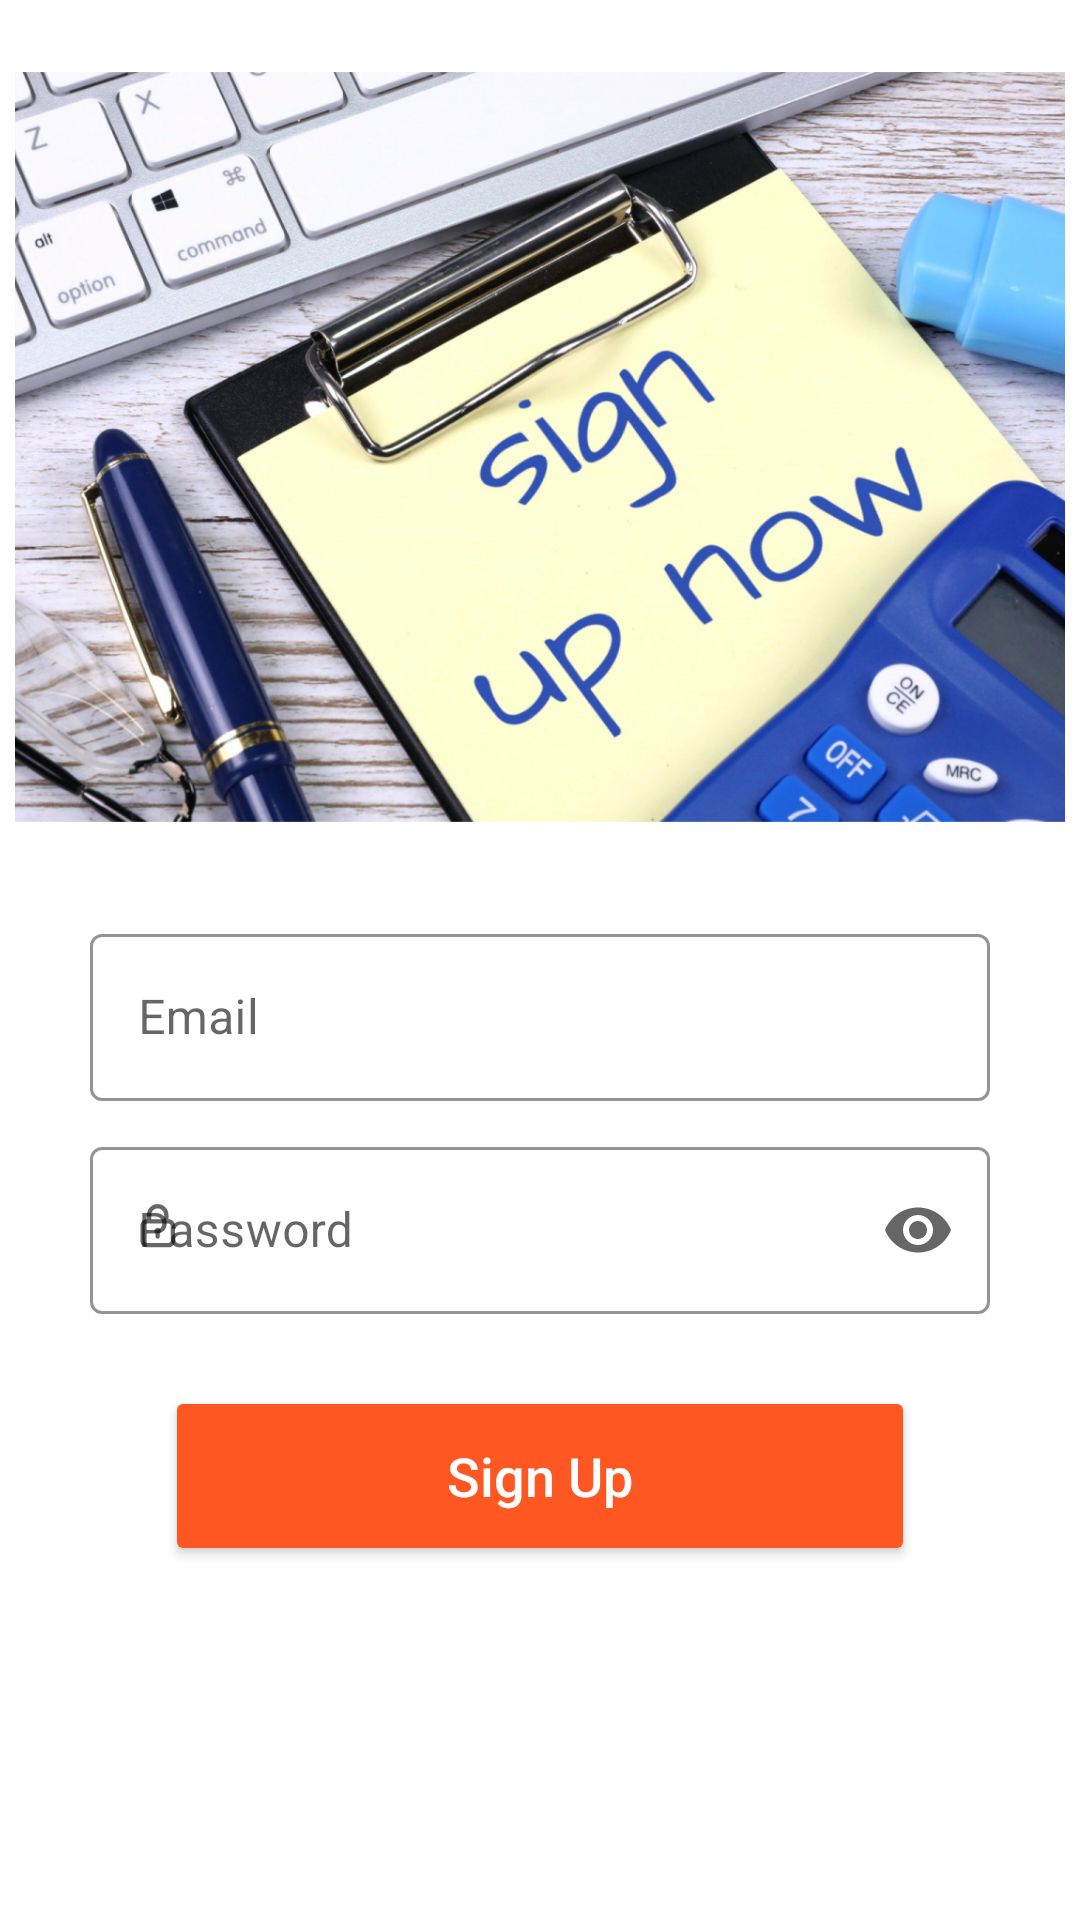

Reconstruct the res/layout file that produces this screen, plus the resources it refers to.
<!-- AndroidManifest.xml: activity theme AppThemeRemaining -->
<!-- res/layout/activity_sign_up.xml -->
<?xml version="1.0" encoding="utf-8"?>
<androidx.constraintlayout.widget.ConstraintLayout xmlns:android="http://schemas.android.com/apk/res/android"
    xmlns:app="http://schemas.android.com/apk/res-auto"
    xmlns:tools="http://schemas.android.com/tools"
    android:id="@+id/main"
    android:layout_width="match_parent"
    android:layout_height="match_parent"
    tools:context=".SignUpActivity">

    <ImageView
        android:id="@+id/signUpImageView"
        android:layout_width="350dp"
        android:layout_height="250dp"
        android:layout_marginTop="24dp"
        android:contentDescription="@string/sign_up_image_view_content_description"
        android:scaleType="centerCrop"
        app:layout_constraintEnd_toEndOf="parent"
        app:layout_constraintStart_toStartOf="parent"
        app:layout_constraintTop_toTopOf="parent"
        app:srcCompat="@drawable/sign_up_image" />

    <com.google.android.material.textfield.TextInputLayout
        android:id="@+id/textInputLayoutEmail"
        style="@style/Widget.MaterialComponents.TextInputLayout.OutlinedBox"
        android:layout_width="300dp"
        android:layout_height="wrap_content"
        android:layout_marginTop="32dp"
        app:boxStrokeColor="@color/black"
        app:hintTextColor="@color/black"
        app:layout_constraintEnd_toEndOf="parent"
        app:layout_constraintHorizontal_bias="0.5"
        app:layout_constraintStart_toStartOf="parent"
        app:layout_constraintTop_toBottomOf="@id/signUpImageView"
        app:startIconDrawable="@drawable/icon_email">

        <com.google.android.material.textfield.TextInputEditText
            android:id="@+id/editTextSignUpEmail"
            android:layout_width="match_parent"
            android:layout_height="wrap_content"
            android:hint="@string/text_input_edit_text_email_hint"
            android:inputType="textEmailAddress"
            android:textColor="@color/black"
            android:textColorHint="@color/black"
            android:textCursorDrawable="@null" />
    </com.google.android.material.textfield.TextInputLayout>

    <com.google.android.material.textfield.TextInputLayout
        android:id="@+id/textInputLayoutPassword"
        style="@style/Widget.MaterialComponents.TextInputLayout.OutlinedBox"
        android:layout_width="300dp"
        android:layout_height="wrap_content"
        android:layout_marginTop="10dp"
        app:boxStrokeColor="@color/black"
        app:endIconMode="password_toggle"
        app:hintTextColor="@color/black"
        app:layout_constraintEnd_toEndOf="parent"
        app:layout_constraintHorizontal_bias="0.5"
        app:layout_constraintStart_toStartOf="parent"
        app:layout_constraintTop_toBottomOf="@id/textInputLayoutEmail"
        app:startIconDrawable="@drawable/icon_padlock">

        <com.google.android.material.textfield.TextInputEditText
            android:id="@+id/editTextSignUpPassword"
            android:layout_width="match_parent"
            android:layout_height="wrap_content"
            android:hint="@string/text_input_edit_text_password_hint"
            android:inputType="textPassword"
            android:textColor="@color/black"
            android:textColorHint="@color/black"
            android:textCursorDrawable="@null" />
    </com.google.android.material.textfield.TextInputLayout>

    <Button
        android:id="@+id/buttonSignUp"
        android:layout_width="250dp"
        android:layout_height="60dp"
        android:layout_marginTop="24dp"
        android:backgroundTint="@color/orange"
        android:text="@string/sign_up_button_text"
        android:textAllCaps="false"
        android:textColor="@color/white"
        android:textSize="18sp"
        app:layout_constraintEnd_toEndOf="parent"
        app:layout_constraintHorizontal_bias="0.5"
        app:layout_constraintStart_toStartOf="parent"
        app:layout_constraintTop_toBottomOf="@id/textInputLayoutPassword" />

    <ProgressBar
        android:id="@+id/progressBarSignUp"
        style="?android:attr/progressBarStyle"
        android:layout_width="wrap_content"
        android:layout_height="wrap_content"
        android:layout_marginTop="16dp"
        android:visibility="invisible"
        app:layout_constraintEnd_toEndOf="parent"
        app:layout_constraintHorizontal_bias="0.5"
        app:layout_constraintStart_toStartOf="parent"
        app:layout_constraintTop_toBottomOf="@id/buttonSignUp" />
</androidx.constraintlayout.widget.ConstraintLayout>
<!-- resources referenced by this layout -->
<resources>
  <color name="black">#FF000000</color>
  <color name="orange">#FFFF5722</color>
  <color name="white">#FFFFFFFF</color>
  <!-- drawable icon_padlock (drawable) -->
  <vector xmlns:android="http://schemas.android.com/apk/res/android"
      android:width="24dp"
      android:height="24dp"
      android:viewportWidth="625"
      android:viewportHeight="625">
  
      <path
          android:fillColor="#FF000000"
          android:pathData="M275,293.81C253.5,293.56 239.78,316.68 250.32,335.42 251.87,338.17 253.87,340.65 256.25,342.73 256.25,342.73 256.25,368.78 256.25,368.78 256.25,383.21 271.87,392.23 284.38,385.02 290.18,381.67 293.75,375.48 293.75,368.78 293.75,368.78 293.75,342.73 293.75,342.73 309.92,328.55 304.67,302.2 284.3,295.29 281.31,294.28 278.16,293.78 275,293.81 275,293.81 275,293.81 275,293.81M368.75,218.84C368.75,218.84 368.75,181.35 368.75,181.35 368.75,109.21 290.62,64.12 228.13,100.2 199.12,116.93 181.25,147.87 181.25,181.35 181.25,181.35 181.25,218.84 181.25,218.84 150.18,218.84 125,244.01 125,275.07 125,275.07 125,406.27 125,406.27 125,437.33 150.18,462.5 181.25,462.5 181.25,462.5 368.75,462.5 368.75,462.5 399.82,462.5 425,437.33 425,406.27 425,406.27 425,275.07 425,275.07 425,244.01 399.82,218.84 368.75,218.84 368.75,218.84 368.75,218.84 368.75,218.84M218.75,181.35C218.75,138.07 265.63,111.02 303.13,132.66 320.53,142.7 331.25,161.27 331.25,181.35 331.25,181.35 331.25,218.84 331.25,218.84 331.25,218.84 218.75,218.84 218.75,218.84 218.75,218.84 218.75,181.35 218.75,181.35M387.5,406.27C387.5,416.62 379.11,425.01 368.75,425.01 368.75,425.01 181.25,425.01 181.25,425.01 170.89,425.01 162.5,416.62 162.5,406.27 162.5,406.27 162.5,275.07 162.5,275.07 162.5,264.72 170.89,256.33 181.25,256.33 181.25,256.33 368.75,256.33 368.75,256.33 379.11,256.33 387.5,264.72 387.5,275.07 387.5,275.07 387.5,406.27 387.5,406.27" />
  
  </vector>
  <!-- drawable sign_up_image: jpg bitmap (drawable, 346676 bytes) -->
  <string name="sign_up_button_text">Sign Up</string>
  <string name="sign_up_image_view_content_description">Sign Up</string>
  <string name="text_input_edit_text_email_hint">Email</string>
  <string name="text_input_edit_text_password_hint">Password</string>
  <style name="AppThemeRemaining" parent="Theme.MaterialComponents.DayNight.DarkActionBar">
          <item name="colorPrimary">@color/orange</item>
          <item name="colorPrimaryVariant">@color/orange</item>
          <item name="colorOnPrimary">@color/white</item>
      </style>
</resources>
